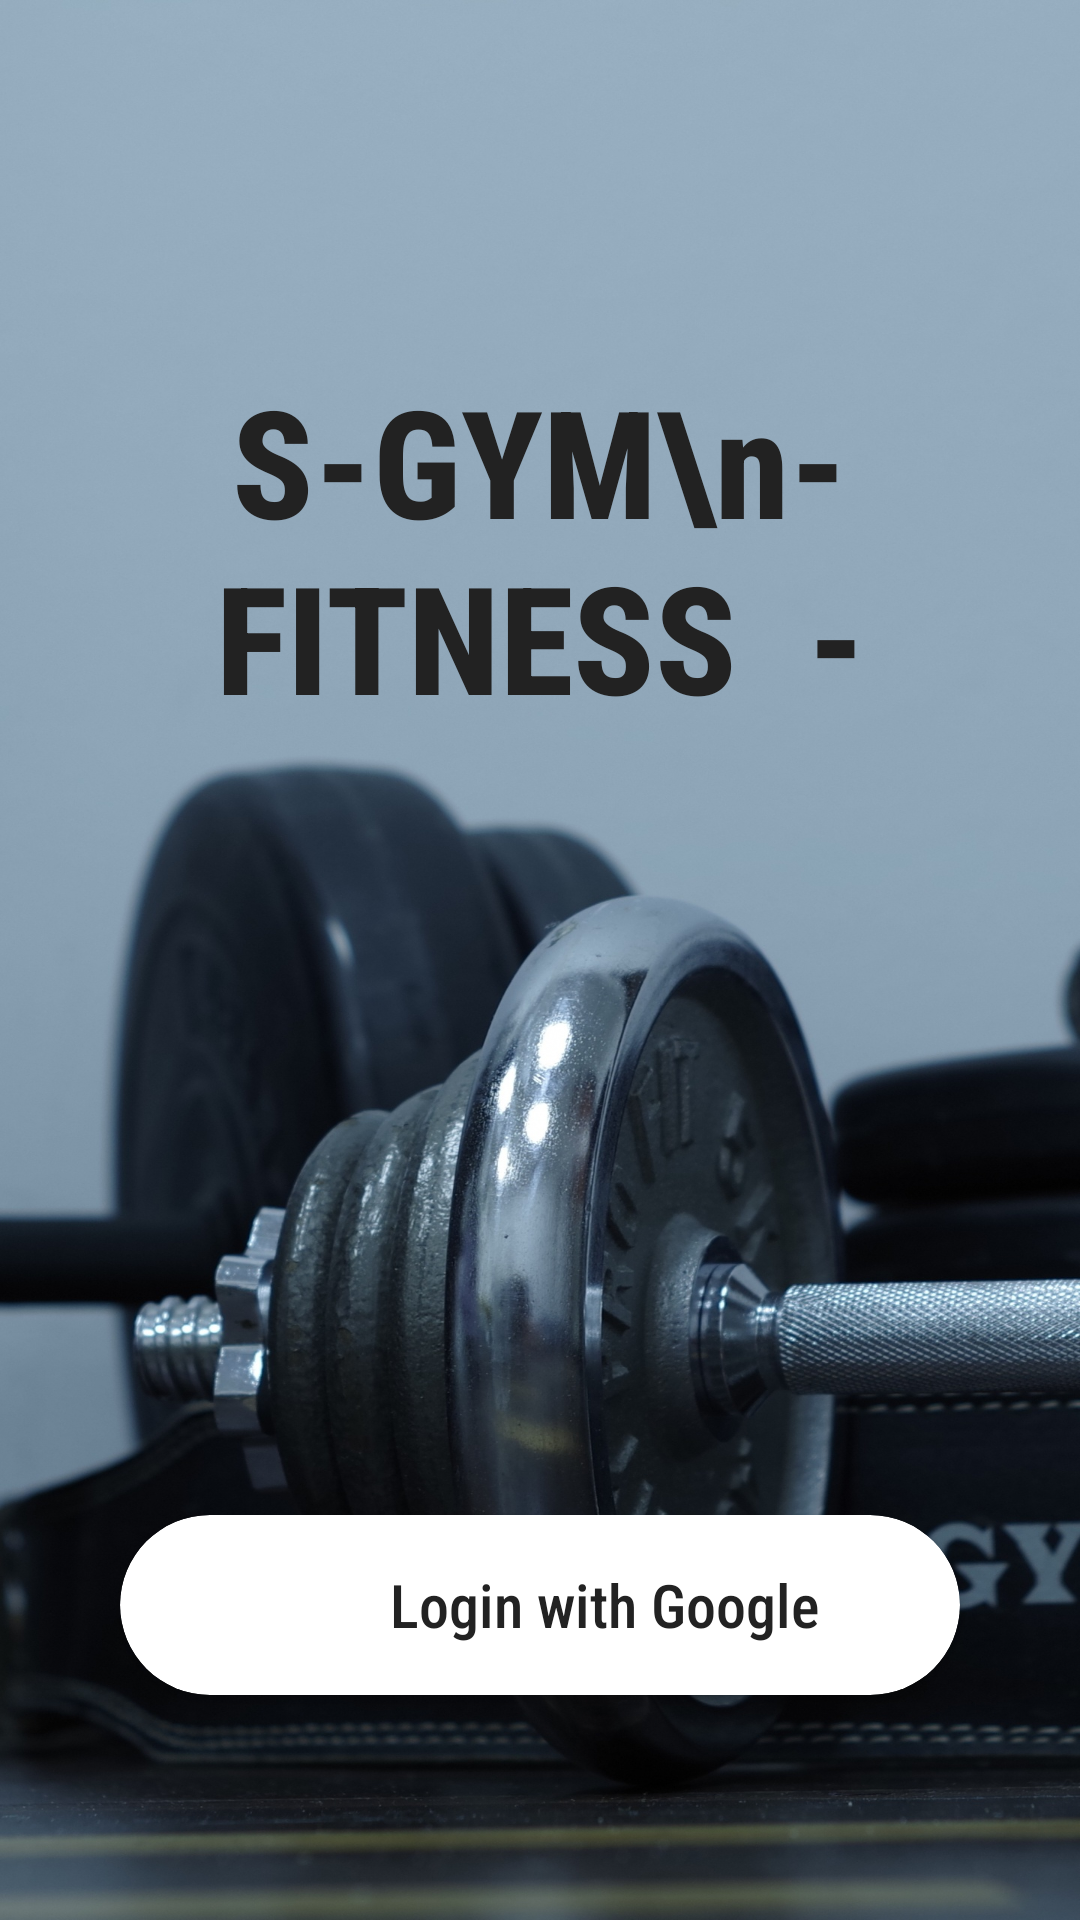

Produce the Android XML layout that renders to this screen, including the resource entries it uses.
<!-- AndroidManifest.xml: application theme Theme.SplashScreen -->
<!-- res/layout/fragment_login.xml -->
<?xml version="1.0" encoding="utf-8"?>
<RelativeLayout xmlns:android="http://schemas.android.com/apk/res/android"
    xmlns:tools="http://schemas.android.com/tools"
    android:layout_width="match_parent"
    android:layout_height="match_parent"
    xmlns:app="http://schemas.android.com/apk/res-auto"
    tools:context=".login.LoginActivity"
    android:background="@drawable/activity_splash">

    <TextView
        android:id="@+id/splash_text"
        android:layout_width="wrap_content"
        android:layout_height="wrap_content"
        android:layout_alignParentTop="true"
        android:layout_centerHorizontal="true"
        android:layout_marginTop="120dp"
        android:textAlignment="center"
        android:text="S-GYM\n-  FITNESS  -"
        android:textColor="#222222"
        android:textSize="50dp"
        android:textStyle="bold"
        android:fontFamily="sans-serif-condensed-medium"/>

    <RelativeLayout
        android:layout_width="wrap_content"
        android:layout_height="wrap_content"
        android:layout_alignParentBottom="true"
        android:layout_marginBottom="70dp"
        >
        <androidx.cardview.widget.CardView
            android:id="@+id/btn_login"
            style="@style/done_fitness_cv"
            android:layout_marginHorizontal="40dp"
            app:cardCornerRadius="50dp">

            <RelativeLayout
                android:layout_width="wrap_content"
                android:layout_height="wrap_content"
                android:paddingHorizontal="20dp"
                android:paddingVertical="10dp">

                <ImageView
                    android:id="@+id/img_google"
                    android:layout_width="40dp"
                    android:layout_height="40dp"
                    android:layout_marginEnd="30dp"
                    android:src="@drawable/google" />

                <TextView
                    style="@style/item_mount_exer"
                    android:layout_width="wrap_content"
                    android:layout_height="wrap_content"
                    android:layout_centerVertical="true"
                    android:layout_toEndOf="@id/img_google"
                    android:text="Login with Google"
                    android:textColor="#222222"
                    android:textSize="20sp" />

            </RelativeLayout>
        </androidx.cardview.widget.CardView>

    </RelativeLayout>


</RelativeLayout>
<!-- resources referenced by this layout -->
<resources>
  <!-- drawable activity_splash: png bitmap (drawable, 547645 bytes) -->
  <style name="done_fitness_cv">
          <item name="android:layout_width">match_parent</item>
          <item name="android:layout_height">wrap_content</item>
          <item name="android:layout_marginTop">10dp</item>
          <item name="android:layout_marginVertical">@dimen/item_margin_vertical</item>
          <item name="cardCornerRadius">10dp</item>
      </style>
  <style name="item_mount_exer">
          <item name="android:textSize">17sp</item>
          <item name="android:layout_width">wrap_content</item>
          <item name="android:layout_height">wrap_content</item>
          <item name="android:fontFamily">sans-serif-condensed-medium</item>
      </style>
  <style name="Theme.SplashScreen" parent="Theme.MaterialComponents.DayNight.NoActionBar">
          
          <item name="colorPrimary">#0026AF</item>
          <item name="colorPrimaryVariant">#001F78</item>
          <item name="colorOnPrimary">@color/white</item>
          
          <item name="colorSecondary">@color/teal_200</item>
          <item name="colorSecondaryVariant">@color/teal_700</item>
          <item name="colorOnSecondary">@color/black</item>
          
          <item name="android:statusBarColor">?attr/colorPrimaryVariant</item>
          
      </style>
  <dimen name="item_margin_vertical">5dp</dimen>
  <!-- not gathered from this repository: default colours our renderer supplied (Android Studio template values) -->
  <color name="teal_200">#FF03DAC5</color>
  <color name="teal_700">#FF018786</color>
  <color name="black">#FF000000</color>
  <color name="white">#FFFFFFFF</color>
</resources>
